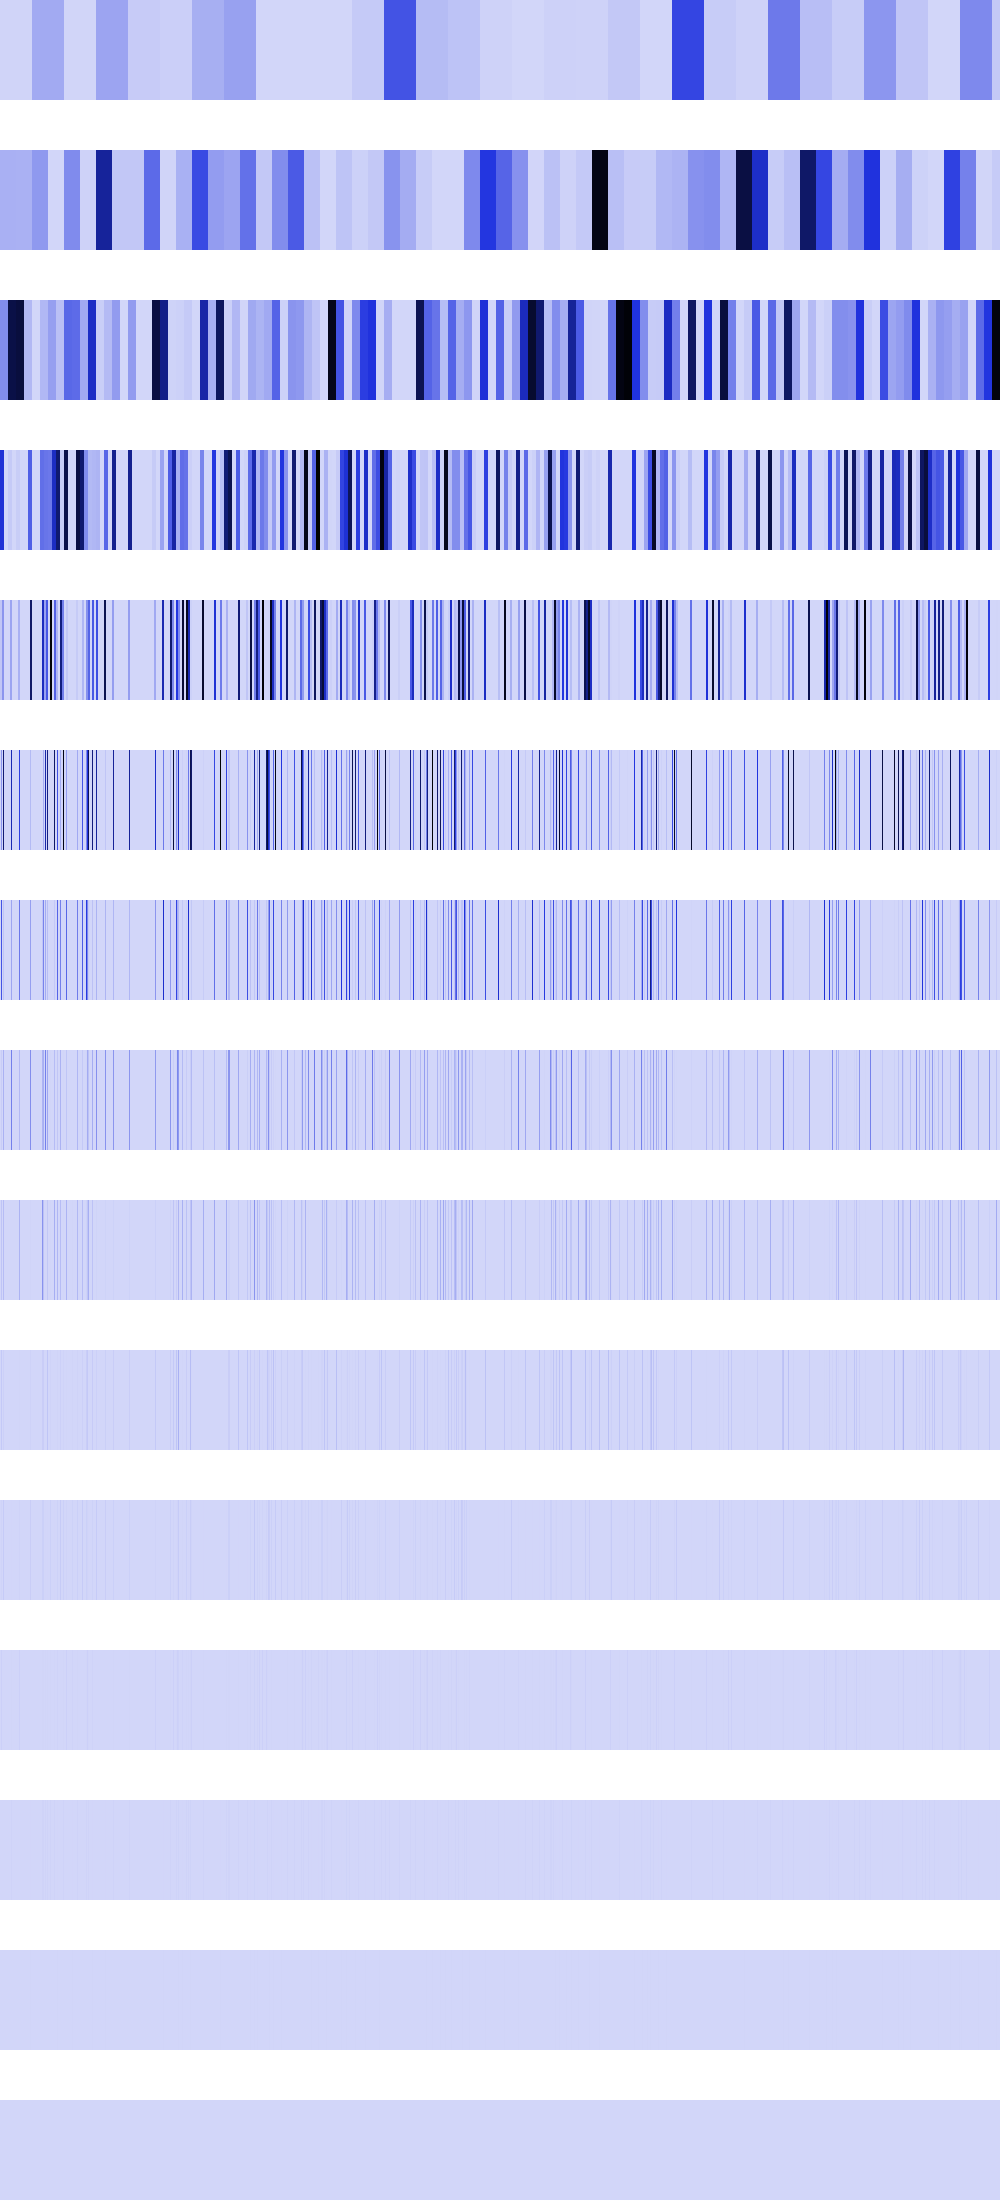

Source data for this figure (header and first rows):
7551489, 7551489, 7551489, 7551489, 7551489, 7551489, 7551489, 7551489, 7551489, 7551489, 7551489, 7551489, 7551489, 7551489, 7551489, 7551489, 7551489, 7551489, 7551489, 7551489, 7551489, 7551489, 7551489, 7551489
111852960, 111852960, 111852960, 111852960, 111852960, 111852960, 111852960, 111852960, 111852960, 111852960, 111852960, 111852960, 111852960, 111852960, 111852960, 111852960, 108325312, 108325312, 108325312, 108325312, 108325312, 108325312, 108325312, 108325312
214795520, 214795520, 214795520, 214795520, 214795520, 214795520, 214795520, 214795520, 883753024, 883753024, 883753024, 883753024, 883753024, 883753024, 883753024, 883753024, 908656960, 908656960, 908656960, 908656960, 908656960, 908656960, 908656960, 908656960
501752384, 501752384, 501752384, 501752384, 0, 0, 0, 0, 36966400, 36966400, 36966400, 36966400, 0, 0, 0, 0, 27541504, 27541504, 27541504, 27541504, 0, 0, 0, 0
47775744, 47775744, 191102976, 191102976, 0, 0, 0, 0, 0, 0, 147865600, 147865600, 0, 0, 0, 0, 0, 0, 110166016, 110166016, 0, 0, 0, 0
0, 191102976, 0, 764411904, 0, 0, 0, 0, 0, 0, 0, 591462400, 0, 0, 0, 0, 0, 0, 0, 440664064, 0, 0, 0, 0
0, 382205952, 0, 52428800, 0, 0, 0, 0, 0, 0, 0, 142737408, 0, 0, 0, 0, 0, 0, 0, 277348352, 0, 0, 0, 0
0, 26214400, 0, 104857600, 0, 0, 0, 0, 0, 0, 0, 251920384, 0, 0, 0, 0, 0, 0, 0, 84934656, 0, 0, 0, 0
0, 52428800, 0, 75497472, 0, 0, 0, 0, 0, 0, 0, 524288, 0, 0, 0, 0, 0, 0, 0, 102760448, 0, 0, 0, 0
0, 37748736, 0, 16777216, 0, 0, 0, 0, 0, 0, 0, 1048576, 0, 0, 0, 0, 0, 0, 0, 4194304, 0, 0, 0, 0
0, 8388608, 0, 33554432, 0, 0, 0, 0, 0, 0, 0, 2097152, 0, 0, 0, 0, 0, 0, 0, 8388608, 0, 0, 0, 0
0, 16777216, 0, 0, 0, 0, 0, 0, 0, 0, 0, 4194304, 0, 0, 0, 0, 0, 0, 0, 16777216, 0, 0, 0, 0
0, 0, 0, 0, 0, 0, 0, 0, 0, 0, 0, 8388608, 0, 0, 0, 0, 0, 0, 0, 0, 0, 0, 0, 0
0, 0, 0, 0, 0, 0, 0, 0, 0, 0, 0, 0, 0, 0, 0, 0, 0, 0, 0, 0, 0, 0, 0, 0
0, 0, 0, 0, 0, 0, 0, 0, 0, 0, 0, 0, 0, 0, 0, 0, 0, 0, 0, 0, 0, 0, 0, 0
